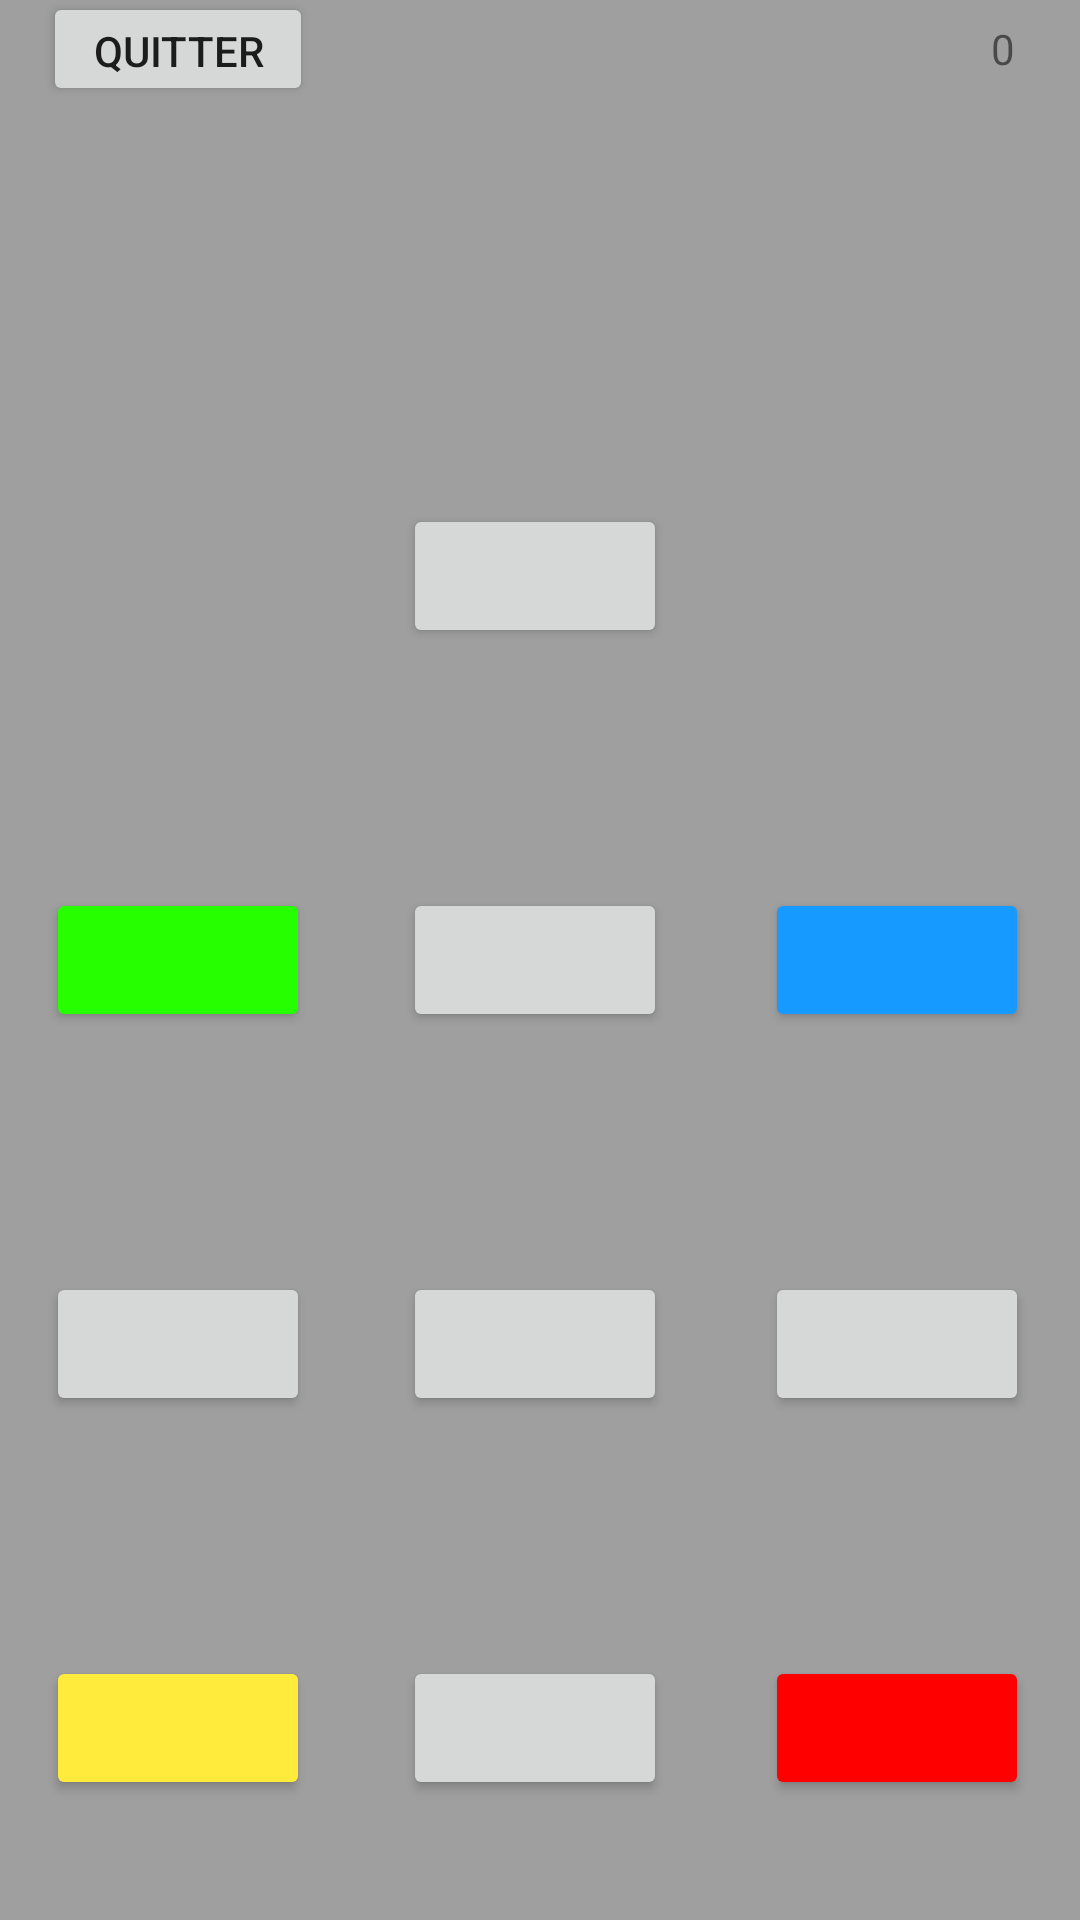

Write the Android layout XML for this screen, with the resource values it uses.
<!-- AndroidManifest.xml: application theme Theme.ProjetSimon -->
<!-- res/layout/activity_jeu.xml -->
<?xml version="1.0" encoding="utf-8"?>
<androidx.constraintlayout.widget.ConstraintLayout xmlns:android="http://schemas.android.com/apk/res/android"
    xmlns:app="http://schemas.android.com/apk/res-auto"
    xmlns:tools="http://schemas.android.com/tools"
    android:layout_width="match_parent"
    android:layout_height="match_parent"
    android:background="#9F9F9F"
    tools:context=".JeuActivity">

    <androidx.constraintlayout.widget.Guideline
        android:id="@+id/guideline6"
        android:layout_width="wrap_content"
        android:layout_height="wrap_content"
        android:orientation="vertical"
        app:layout_constraintGuide_percent="0.33" />

    <androidx.constraintlayout.widget.Guideline
        android:id="@+id/guideline9"
        android:layout_width="wrap_content"
        android:layout_height="wrap_content"
        android:orientation="horizontal"
        app:layout_constraintGuide_percent="0.6" />

    <androidx.constraintlayout.widget.Guideline
        android:id="@+id/guideline10"
        android:layout_width="wrap_content"
        android:layout_height="wrap_content"
        android:orientation="horizontal"
        app:layout_constraintGuide_percent="0.8" />

    <Button
        android:id="@+id/button"
        android:layout_width="wrap_content"
        android:layout_height="wrap_content"
        android:backgroundTint="#FF0000"
        app:layout_constraintBottom_toBottomOf="parent"
        app:layout_constraintEnd_toEndOf="parent"
        app:layout_constraintStart_toStartOf="@+id/guideline14"
        app:layout_constraintTop_toTopOf="@+id/guideline10" />

    <Button
        android:id="@+id/button2"
        android:layout_width="wrap_content"
        android:layout_height="wrap_content"
        android:backgroundTint="#25FF00"
        app:layout_constraintBottom_toTopOf="@+id/guideline9"
        app:layout_constraintEnd_toStartOf="@+id/guideline6"
        app:layout_constraintStart_toStartOf="parent"
        app:layout_constraintTop_toTopOf="@+id/guideline13" />

    <Button
        android:id="@+id/button3"
        android:layout_width="wrap_content"
        android:layout_height="wrap_content"
        android:backgroundTint="#FFEB3B"
        app:layout_constraintBottom_toBottomOf="parent"
        app:layout_constraintEnd_toStartOf="@+id/guideline6"
        app:layout_constraintStart_toStartOf="parent"
        app:layout_constraintTop_toTopOf="@+id/guideline10" />

    <Button
        android:id="@+id/button4"
        android:layout_width="wrap_content"
        android:layout_height="wrap_content"
        android:backgroundTint="#179AFF"
        app:layout_constraintBottom_toTopOf="@+id/guideline9"
        app:layout_constraintEnd_toEndOf="parent"
        app:layout_constraintStart_toStartOf="@+id/guideline14"
        app:layout_constraintTop_toTopOf="@+id/guideline13" />

    <TextView
        android:id="@+id/textView_NBvie"
        android:layout_width="9dp"
        android:layout_height="19dp"
        android:text="0"
        app:layout_constraintBottom_toTopOf="@+id/guideline16"
        app:layout_constraintEnd_toEndOf="parent"
        app:layout_constraintStart_toStartOf="@+id/guideline12"
        app:layout_constraintTop_toTopOf="parent" />

    <ImageView
        android:id="@+id/imageView2"
        android:layout_width="34dp"
        android:layout_height="24dp"
        app:layout_constraintBottom_toTopOf="@+id/guideline16"
        app:layout_constraintEnd_toStartOf="@+id/guideline12"
        app:layout_constraintTop_toTopOf="parent"
        app:srcCompat="@drawable/coeur"
        android:contentDescription="TODO" />

    <androidx.constraintlayout.widget.Guideline
        android:id="@+id/guideline12"
        android:layout_width="wrap_content"
        android:layout_height="wrap_content"
        android:orientation="vertical"
        app:layout_constraintGuide_percent="0.86" />

    <androidx.constraintlayout.widget.Guideline
        android:id="@+id/guideline13"
        android:layout_width="wrap_content"
        android:layout_height="wrap_content"
        android:orientation="horizontal"
        app:layout_constraintGuide_percent="0.4" />

    <androidx.constraintlayout.widget.Guideline
        android:id="@+id/guideline14"
        android:layout_width="wrap_content"
        android:layout_height="wrap_content"
        android:orientation="vertical"
        app:layout_constraintGuide_percent="0.66" />

    <Button
        android:id="@+id/button5"
        android:layout_width="wrap_content"
        android:layout_height="wrap_content"
        app:layout_constraintBottom_toTopOf="@+id/guideline13"
        app:layout_constraintEnd_toStartOf="@+id/guideline14"
        app:layout_constraintStart_toStartOf="@+id/guideline6"
        app:layout_constraintTop_toTopOf="@+id/guideline15" />

    <Button
        android:id="@+id/button6"
        android:layout_width="wrap_content"
        android:layout_height="wrap_content"
        app:layout_constraintBottom_toTopOf="@+id/guideline10"
        app:layout_constraintEnd_toStartOf="@+id/guideline14"
        app:layout_constraintStart_toStartOf="@+id/guideline6"
        app:layout_constraintTop_toTopOf="@+id/guideline9" />

    <Button
        android:id="@+id/button7"
        android:layout_width="wrap_content"
        android:layout_height="wrap_content"
        app:layout_constraintBottom_toBottomOf="parent"
        app:layout_constraintEnd_toStartOf="@+id/guideline14"
        app:layout_constraintStart_toStartOf="@+id/guideline6"
        app:layout_constraintTop_toTopOf="@+id/guideline10" />

    <Button
        android:id="@+id/button8"
        android:layout_width="wrap_content"
        android:layout_height="wrap_content"
        app:layout_constraintBottom_toTopOf="@+id/guideline10"
        app:layout_constraintEnd_toEndOf="parent"
        app:layout_constraintStart_toStartOf="@+id/guideline14"
        app:layout_constraintTop_toTopOf="@+id/guideline9" />

    <Button
        android:id="@+id/button9"
        android:layout_width="wrap_content"
        android:layout_height="wrap_content"
        app:layout_constraintBottom_toTopOf="@+id/guideline9"
        app:layout_constraintEnd_toStartOf="@+id/guideline14"
        app:layout_constraintStart_toStartOf="@+id/guideline6"
        app:layout_constraintTop_toTopOf="@+id/guideline13" />

    <Button
        android:id="@+id/button10"
        android:layout_width="wrap_content"
        android:layout_height="wrap_content"
        app:layout_constraintBottom_toTopOf="@+id/guideline10"
        app:layout_constraintEnd_toStartOf="@+id/guideline6"
        app:layout_constraintStart_toStartOf="parent"
        app:layout_constraintTop_toTopOf="@+id/guideline9" />

    <androidx.constraintlayout.widget.Guideline
        android:id="@+id/guideline15"
        android:layout_width="wrap_content"
        android:layout_height="wrap_content"
        android:orientation="horizontal"
        app:layout_constraintGuide_percent="0.2" />

    <androidx.constraintlayout.widget.Guideline
        android:id="@+id/guideline16"
        android:layout_width="wrap_content"
        android:layout_height="wrap_content"
        android:orientation="horizontal"
        app:layout_constraintGuide_percent="0.05" />

    <Button
        android:id="@+id/button_quitter"
        android:layout_width="90dp"
        android:layout_height="38dp"
        android:text="Quitter"
        app:layout_constraintBottom_toTopOf="@+id/guideline16"
        app:layout_constraintEnd_toStartOf="@+id/guideline6"
        app:layout_constraintStart_toStartOf="parent"
        app:layout_constraintTop_toTopOf="parent" />
</androidx.constraintlayout.widget.ConstraintLayout>
<!-- resources referenced by this layout -->
<resources>
  <style name="Theme.ProjetSimon" parent="Theme.MaterialComponents.DayNight.DarkActionBar">
          
          <item name="colorPrimary">@color/purple_500</item>
          <item name="colorPrimaryVariant">@color/purple_700</item>
          <item name="colorOnPrimary">@color/white</item>
          
          <item name="colorSecondary">@color/teal_200</item>
          <item name="colorSecondaryVariant">@color/teal_700</item>
          <item name="colorOnSecondary">@color/black</item>
          
          <item name="android:statusBarColor" tools:targetApi="l">?attr/colorPrimaryVariant</item>
          
      </style>
  <!-- not gathered from this repository: default colours our renderer supplied (Android Studio template values) -->
  <color name="purple_500">#FF6200EE</color>
  <color name="purple_700">#FF3700B3</color>
  <color name="teal_200">#FF03DAC5</color>
  <color name="teal_700">#FF018786</color>
  <color name="black">#FF000000</color>
  <color name="white">#FFFFFFFF</color>
</resources>
